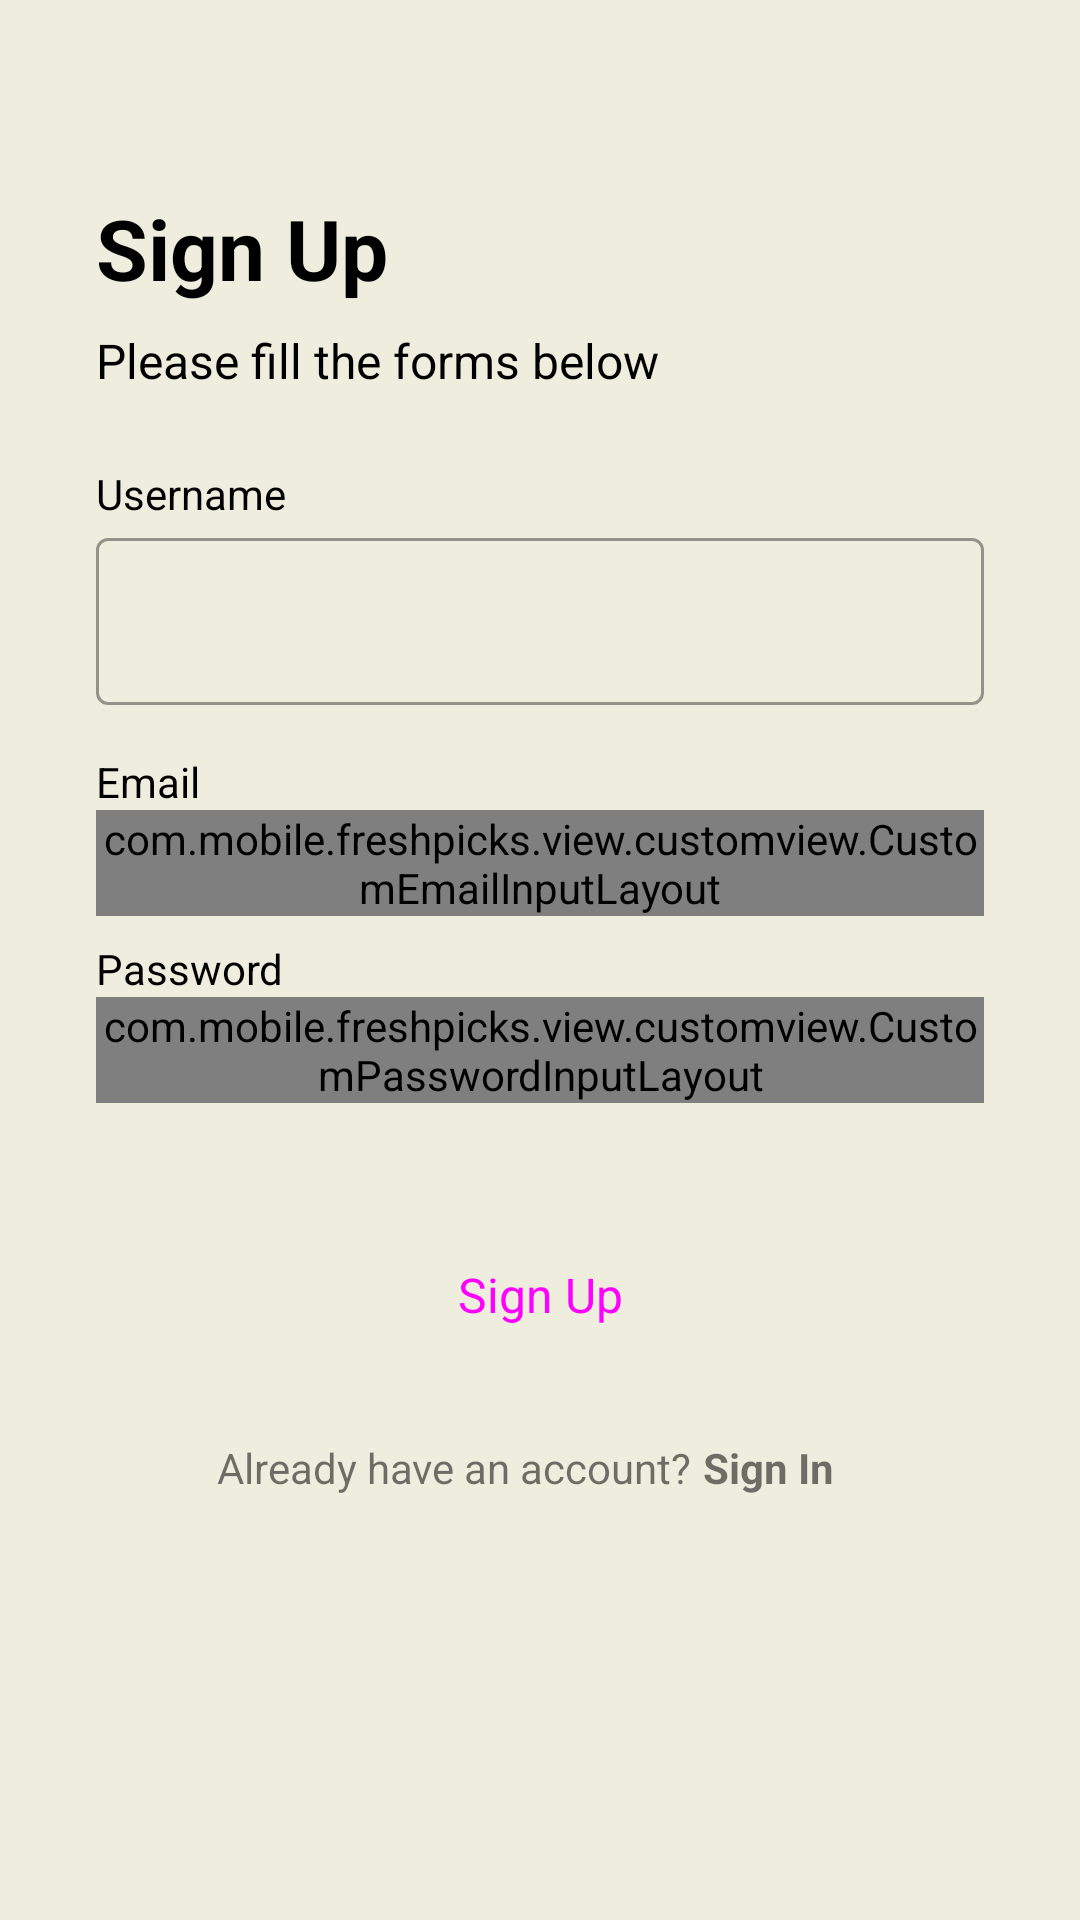

Android layout source for this screen:
<!-- AndroidManifest.xml: application theme Theme.Fab_Bottom_app_bar -->
<!-- res/layout/activity_sign_up.xml -->
<?xml version="1.0" encoding="utf-8"?>
<androidx.constraintlayout.widget.ConstraintLayout xmlns:android="http://schemas.android.com/apk/res/android"
    xmlns:app="http://schemas.android.com/apk/res-auto"
    xmlns:tools="http://schemas.android.com/tools"
    android:layout_width="match_parent"
    android:layout_height="match_parent"
    android:background="#EEEDDE"
    tools:context=".view.signup.SignUpActivity">

    <TextView
        android:id="@+id/titleTextView"
        android:layout_width="0dp"
        android:layout_height="wrap_content"
        android:text="@string/signup"
        android:textStyle="bold"
        android:textSize="28sp"
        android:textColor="@color/black"
        android:layout_marginStart="32dp"
        app:layout_constraintTop_toTopOf="@id/guideline2"
        app:layout_constraintStart_toStartOf="parent" />

    <TextView
        android:id="@+id/descriptionTextView"
        android:layout_width="0dp"
        android:layout_height="wrap_content"
        android:layout_marginStart="32dp"
        android:layout_marginTop="8dp"
        android:layout_marginEnd="32dp"
        android:text="@string/desc_signup_page"
        android:textColor="@color/black"
        android:textSize="16sp"
        app:layout_constraintEnd_toEndOf="parent"
        app:layout_constraintHorizontal_bias="0.0"
        app:layout_constraintStart_toStartOf="parent"
        app:layout_constraintTop_toBottomOf="@+id/titleTextView" />

    <TextView
        android:id="@+id/nameTextView"
        android:layout_width="wrap_content"
        android:layout_height="wrap_content"
        android:layout_marginStart="32dp"
        android:layout_marginTop="24dp"
        android:text="@string/username"
        android:textColor="@color/black"
        app:layout_constraintStart_toStartOf="parent"
        app:layout_constraintTop_toBottomOf="@+id/descriptionTextView"/>

    <com.google.android.material.textfield.TextInputLayout
        android:id="@+id/nameEditTextLayout"
        style="@style/Widget.MaterialComponents.TextInputLayout.OutlinedBox"
        android:layout_width="0dp"
        android:layout_height="wrap_content"
        android:layout_marginStart="32dp"
        android:layout_marginEnd="32dp"
        app:layout_constraintEnd_toEndOf="parent"
        app:layout_constraintStart_toStartOf="parent"
        app:layout_constraintTop_toBottomOf="@+id/nameTextView"
        app:startIconDrawable="@drawable/ic_baseline_person_24">

        <com.google.android.material.textfield.TextInputEditText
            android:id="@+id/ed_register_name"
            android:layout_width="match_parent"
            android:layout_height="wrap_content"
            android:ems="10"
            android:inputType="text" />
    </com.google.android.material.textfield.TextInputLayout>

    <TextView
        android:id="@+id/emailTextView"
        android:layout_width="wrap_content"
        android:layout_height="wrap_content"
        android:layout_marginStart="32dp"
        android:layout_marginTop="16dp"
        android:text="@string/email"
        android:textColor="@color/black"
        app:layout_constraintStart_toStartOf="parent"
        app:layout_constraintTop_toBottomOf="@+id/nameEditTextLayout" />

    <com.mobile.freshpicks.view.customview.CustomEmailInputLayout
        android:id="@+id/emailEditTextLayout"
        style="@style/Widget.MaterialComponents.TextInputLayout.OutlinedBox"
        android:layout_width="0dp"
        android:layout_height="wrap_content"
        android:layout_marginStart="32dp"
        android:layout_marginEnd="32dp"
        app:layout_constraintEnd_toEndOf="parent"
        app:layout_constraintStart_toStartOf="parent"
        app:layout_constraintTop_toBottomOf="@+id/emailTextView"
        app:startIconDrawable="@drawable/ic_email_24" >

        <com.google.android.material.textfield.TextInputEditText
            android:id="@+id/ed_register_email"
            android:layout_width="match_parent"
            android:layout_height="wrap_content"
            android:ems="10"
            android:inputType="textEmailAddress" />
    </com.mobile.freshpicks.view.customview.CustomEmailInputLayout>

    <TextView
        android:id="@+id/passwordTextView"
        android:layout_width="wrap_content"
        android:layout_height="wrap_content"
        android:layout_marginStart="32dp"
        android:layout_marginTop="8dp"
        android:text="@string/password"
        android:textColor="@color/black"
        app:layout_constraintStart_toStartOf="parent"
        app:layout_constraintTop_toBottomOf="@+id/emailEditTextLayout" />

    <com.mobile.freshpicks.view.customview.CustomPasswordInputLayout
        android:id="@+id/passwordEditTextLayout"
        style="@style/Widget.MaterialComponents.TextInputLayout.OutlinedBox"
        android:layout_width="0dp"
        android:layout_height="wrap_content"
        android:layout_marginStart="32dp"
        android:layout_marginEnd="32dp"
        app:endIconMode="password_toggle"
        app:layout_constraintEnd_toEndOf="parent"
        app:layout_constraintStart_toStartOf="parent"
        app:layout_constraintTop_toBottomOf="@+id/passwordTextView"
        app:startIconDrawable="@drawable/ic_lock_24" >

        <com.google.android.material.textfield.TextInputEditText
            android:id="@+id/ed_register_password"
            android:layout_width="match_parent"
            android:layout_height="wrap_content"
            android:ems="10"
            android:inputType="textPassword" />
    </com.mobile.freshpicks.view.customview.CustomPasswordInputLayout>

    <Button
        android:id="@+id/signupButton"
        android:layout_width="0dp"
        android:layout_height="64dp"
        android:layout_marginStart="32dp"
        android:layout_marginTop="32dp"
        android:layout_marginEnd="32dp"
        android:backgroundTint="#AF8F6F"
        android:textSize="16sp"
        android:text="@string/signup"
        style="@style/Widget.Material3.Button.TextButton"
        app:layout_constraintEnd_toEndOf="parent"
        app:layout_constraintStart_toStartOf="parent"
        app:layout_constraintTop_toBottomOf="@+id/passwordEditTextLayout" />

    <androidx.constraintlayout.widget.ConstraintLayout
        android:layout_width="236dp"
        android:layout_height="wrap_content"
        android:layout_marginTop="16dp"
        app:layout_constraintTop_toBottomOf="@id/signupButton"
        app:layout_constraintStart_toStartOf="@id/signupButton"
        app:layout_constraintEnd_toEndOf="@id/signupButton">

        <TextView
            android:id="@+id/login_tv"
            android:layout_width="wrap_content"
            android:layout_height="wrap_content"
            android:layout_marginStart="10dp"
            android:gravity="end"
            android:text="@string/has_account"
            app:layout_constraintStart_toStartOf="parent"
            app:layout_constraintTop_toTopOf="parent" >

        </TextView>

        <TextView
            android:id="@+id/clickable_login_tv"
            android:layout_width="0dp"
            android:layout_height="wrap_content"
            android:text="@string/login"
            android:layout_marginStart="4dp"
            android:textStyle="bold"
            android:clickable="true"
            android:focusable="true"
            android:gravity="start"
            app:layout_constraintTop_toTopOf="parent"
            app:layout_constraintEnd_toEndOf="parent"
            app:layout_constraintStart_toEndOf="@id/login_tv" />

    </androidx.constraintlayout.widget.ConstraintLayout>

    <androidx.constraintlayout.widget.Guideline
        android:id="@+id/guideline2"
        android:layout_width="wrap_content"
        android:layout_height="64dp"
        android:orientation="horizontal"
        app:layout_constraintGuide_percent="0.1" />

    <ProgressBar
        android:id="@+id/loadingProgressBar"
        android:layout_width="wrap_content"
        android:layout_height="wrap_content"
        android:visibility="gone"
        app:layout_constraintStart_toStartOf="parent"
        app:layout_constraintEnd_toEndOf="parent"
        app:layout_constraintTop_toTopOf="parent"
        app:layout_constraintBottom_toBottomOf="parent" />

</androidx.constraintlayout.widget.ConstraintLayout>
<!-- resources referenced by this layout -->
<resources>
  <color name="black">#FF000000</color>
  <string name="desc_signup_page">Please fill the forms below</string>
  <string name="email">Email</string>
  <string name="has_account">Already have an account?</string>
  <string name="login">Sign In</string>
  <string name="password">Password</string>
  <string name="signup">Sign Up</string>
  <string name="username">Username</string>
  <style name="Theme.Fab_Bottom_app_bar" parent="Theme.MaterialComponents.Light.NoActionBar">
          <item name="colorPrimary">#000</item>
          <item name="colorPrimaryVariant">#EEEDDE</item>
          <item name="colorOnPrimary">#000</item>
          <item name="android:forceDarkAllowed" tools:targetApi="q">false</item>
          <item name="fontFamily">@font/dmsans_light</item>
      </style>
</resources>
